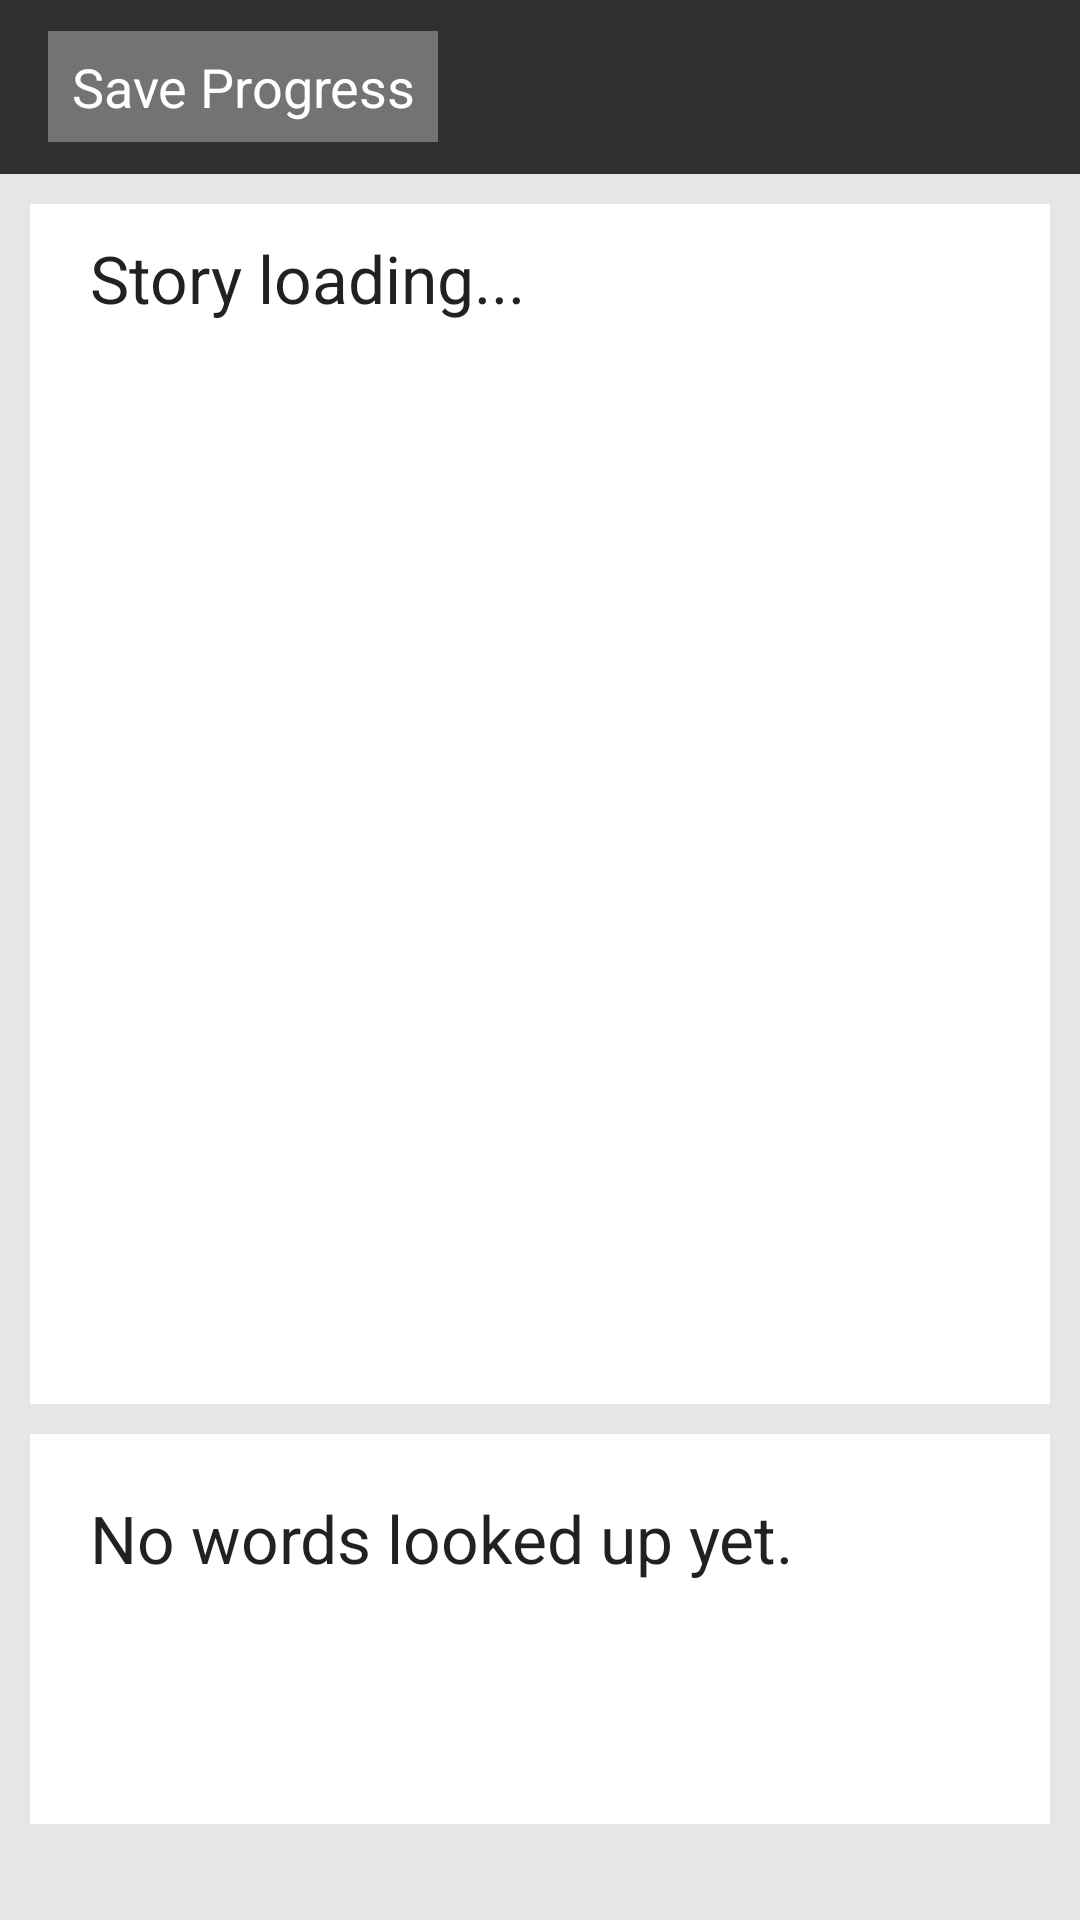

Android layout source for this screen:
<!-- AndroidManifest.xml: activity theme AppTheme -->
<!-- res/layout/activity_read_article.xml -->
<LinearLayout xmlns:android="http://schemas.android.com/apk/res/android"
    xmlns:tools="http://schemas.android.com/tools"
    android:layout_width="match_parent"
    android:layout_height="match_parent"

    tools:context=".MainActivity"
    android:id="@+id/new_layer"
    android:orientation="vertical"
    android:background="#e6e6e6"
    android:weightSum="1">

    <include android:id="@+id/app_article_bar"
    layout = "@layout/app_article_bar" />

    
    
    <ScrollView
        android:id="@+id/SCROLLER_ID"
        android:layout_width="match_parent"
        android:layout_height="400dp"
        android:scrollbars="vertical"
        android:fillViewport="false"
        android:layout_below="@+id/definition_box"
        android:layout_margin="10dp"
        android:background="#fff"

        android:paddingLeft="20dp"
        android:paddingRight="20dp"
        android:paddingTop="10dp"
        android:paddingBottom="10dp">

        <TextView
        android:layout_width="match_parent"
        android:layout_height="match_parent"
        android:textAppearance="?android:attr/textAppearanceLarge"
        android:text="@string/story"
        android:id="@+id/articleView"
        android:layout_alignParentTop="true"
        android:layout_alignParentLeft="true"
        android:layout_alignParentStart="true"
        android:textIsSelectable="false"
        android:layout_below="@+id/definition_box" />
    </ScrollView>


    
    <TextView
        android:layout_width="match_parent"
        android:layout_height="130dp"
        android:textAppearance="?android:attr/textAppearanceLarge"
        android:text="No words looked up yet."
        android:id="@+id/definition_box"
        android:layout_above="@id/articleView"
        android:paddingLeft="20dp"
        android:paddingRight="20dp"
        android:paddingTop="20dp"
        android:paddingBottom="10dp"
        android:background="#fff"
        android:singleLine="false"
        android:layout_marginLeft="10dp"
        android:layout_marginRight="10dp"
        android:layout_marginBottom="2dp"
        />

</LinearLayout>
<!-- res/layout/app_article_bar.xml (included above) -->
<?xml version="1.0" encoding="utf-8"?>
<android.support.v7.widget.Toolbar
    xmlns:android="http://schemas.android.com/apk/res/android"
    android:layout_width="fill_parent"
    android:layout_height="58dp"
    android:theme="@android:style/Theme.Holo.Light.DarkActionBar"
    android:background="#303030">

<Button
    android:layout_width="130dp"
    android:layout_height="37dp"
    android:text="Save Progress"
    android:clickable="true"
    android:onClick="saveProgress"
    android:background="#737373"
    android:textColor="#FFFFFF"/>

</android.support.v7.widget.Toolbar>
<!-- resources referenced by this layout -->
<resources>
  <string name="story">Story loading...</string>
  <style name="AppTheme" parent="Theme.AppCompat.Light.DarkActionBar">
  
      </style>
</resources>
